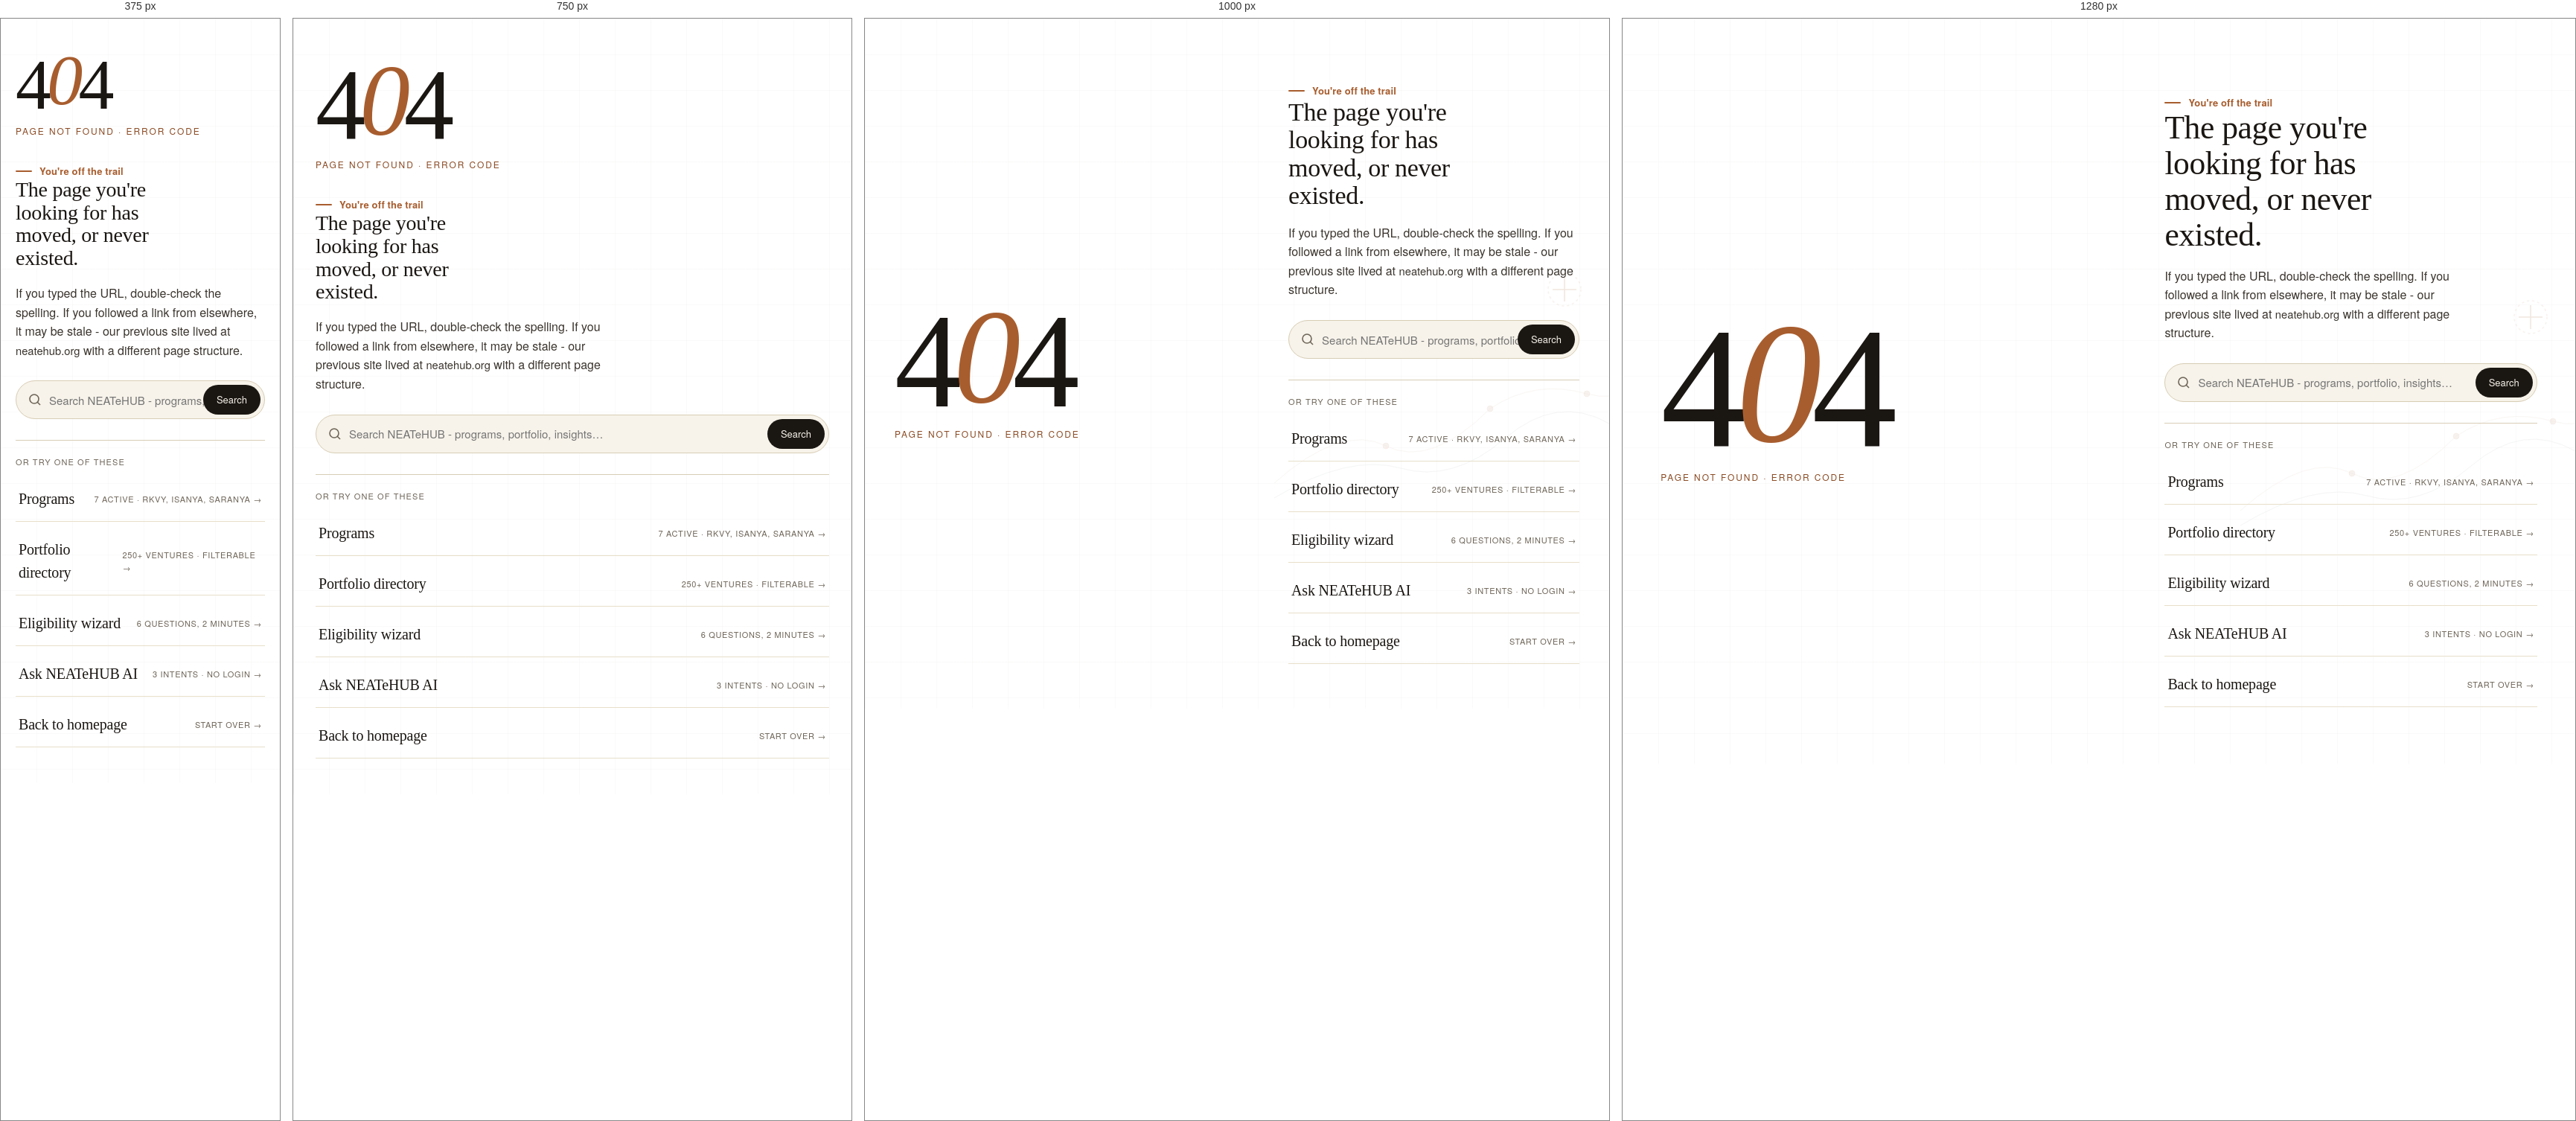
Rendered at 375 px, 750 px, 1000 px and 1280 px, left to right.

<!-- file: 404.html -->
<!doctype html>
<html lang="en">
<head>
<meta charset="utf-8">
<meta name="viewport" content="width=device-width, initial-scale=1">
<title>Lost the trail - NEATeHUB</title>
<link rel="preconnect" href="https://fonts.googleapis.com">
<link rel="preconnect" href="https://fonts.gstatic.com" crossorigin>
<link href="https://fonts.googleapis.com/css2?family=Newsreader:opsz,wght@6..72,400;6..72,500&family=IBM+Plex+Sans:wght@400;500;600&family=IBM+Plex+Mono:wght@400;500&display=swap" rel="stylesheet">
<link rel="stylesheet" href="styles.css">
<style>
  body { display: flex; flex-direction: column; min-height: 100vh; }
  .four-wrap { flex: 1; padding: clamp(48px, 8vw, 96px) 0 clamp(48px, 6vw, 80px); position: relative; overflow: hidden; }
  .four {
    display: grid;
    grid-template-columns: 1.2fr 1fr;
    gap: clamp(40px, 6vw, 96px);
    align-items: center;
  }
  .four__code {
    font-family: var(--display);
    font-weight: 400;
    font-size: clamp(96px, 18vw, 280px);
    letter-spacing: -0.06em;
    line-height: 0.85;
    color: var(--ink-900);
    margin: 0;
    position: relative;
  }
  .four__code em {
    font-style: italic;
    color: var(--copper-600);
    display: inline-block;
    transform: translateY(-6px);
  }
  .four__code small {
    display: block;
    font-family: var(--mono);
    font-size: 12px;
    font-weight: 400;
    letter-spacing: 0.16em;
    text-transform: uppercase;
    color: var(--copper-700);
    margin-top: 16px;
  }
  .four h2 {
    font-family: var(--display);
    font-weight: 400;
    font-size: clamp(28px, 3.4vw, 48px);
    letter-spacing: -0.01em;
    line-height: 1.1;
    margin: 0;
    max-width: 18ch;
  }
  .four p {
    color: var(--ink-700);
    margin-top: 18px;
    max-width: 44ch;
    font-size: 16px;
    line-height: 1.6;
  }

  .four__try {
    margin-top: 28px;
    display: grid;
    gap: 8px;
    border-top: 1px solid var(--line);
    padding-top: 20px;
  }
  .four__try .lbl {
    font-family: var(--mono);
    font-size: 11px;
    letter-spacing: 0.1em;
    text-transform: uppercase;
    color: var(--ink-500);
    margin-bottom: 4px;
  }
  .four__try a {
    display: flex;
    justify-content: space-between;
    align-items: center;
    padding: 14px 4px;
    border-bottom: 1px solid var(--line-soft);
    transition: padding .2s, background .2s;
  }
  .four__try a:hover { padding-left: 12px; padding-right: 12px; background: var(--cream-100); }
  .four__try .name { font-family: var(--display); font-size: 20px; letter-spacing: -0.01em; }
  .four__try .desc { font-family: var(--mono); font-size: 11px; color: var(--ink-500); letter-spacing: 0.06em; text-transform: uppercase; }

  /* Background weave motif */
  .four-bg {
    position: absolute;
    inset: 0;
    pointer-events: none;
    opacity: 0.5;
  }
  .four-bg::before {
    content: "";
    position: absolute;
    inset: 0;
    background:
      linear-gradient(rgba(58, 52, 45, 0.04) 1px, transparent 1px) 0 0 / 48px 48px,
      linear-gradient(90deg, rgba(58, 52, 45, 0.04) 1px, transparent 1px) 0 0 / 48px 48px;
  }
  .four-bg svg {
    position: absolute;
    top: 50%;
    right: -120px;
    transform: translateY(-50%);
    width: 600px;
    height: 600px;
    opacity: 0.5;
  }
  .four-bg .stroke-anim {
    stroke-dasharray: 2000;
    stroke-dashoffset: 2000;
    animation: draw-404 3.5s ease-out forwards;
  }
  @keyframes draw-404 { to { stroke-dashoffset: 0; } }

  /* Search box */
  .four__search {
    margin-top: 28px;
    position: relative;
  }
  .four__search input {
    width: 100%;
    height: 52px;
    padding: 0 16px 0 44px;
    background: var(--cream-50);
    border: 1px solid var(--line);
    border-radius: 999px;
    font: inherit;
    font-size: 15px;
  }
  .four__search input:focus { outline: 2px solid var(--copper-500); outline-offset: 1px; border-color: var(--copper-500); }
  .four__search svg { position: absolute; left: 18px; top: 50%; transform: translateY(-50%); color: var(--ink-500); }
  .four__search button {
    position: absolute; right: 6px; top: 50%; transform: translateY(-50%);
    height: 40px; padding: 0 18px;
    background: var(--ink-900); color: var(--cream-50);
    border: 0; border-radius: 999px;
    font: inherit; font-size: 13px; font-weight: 500;
    cursor: pointer;
  }
  .four__search button:hover { background: var(--tea-900); }

  @media (max-width: 900px) {
    .four { grid-template-columns: 1fr; gap: 32px; }
    .four-bg svg { display: none; }
  }
</style>
</head>
<body data-page="" data-screen-label="11a · 404 Not Found">

<div data-chrome-top></div>

<main class="four-wrap">
  <div class="four-bg">
    <svg viewBox="0 0 600 600" fill="none" stroke="rgba(168,93,46,0.18)" stroke-width="1" aria-hidden="true">
      <!-- A drifting path - the lost trail metaphor -->
      <path class="stroke-anim" d="M 30 460 Q 120 380, 180 410 T 320 360 Q 380 320, 450 340 T 570 270" stroke-dasharray="6 8"/>
      <path class="stroke-anim" d="M 30 480 Q 130 420, 200 440 T 340 400 T 480 380" stroke="rgba(36,61,44,0.18)" style="animation-delay: .3s;"/>
      <!-- soft scattered nodes -->
      <circle cx="180" cy="410" r="4" fill="rgba(168,93,46,0.3)"/>
      <circle cx="320" cy="360" r="4" fill="rgba(168,93,46,0.3)"/>
      <circle cx="450" cy="340" r="4" fill="rgba(168,93,46,0.3)"/>
      <circle cx="570" cy="270" r="6" fill="none" stroke="rgba(168,93,46,0.5)" stroke-width="1"/>
      <!-- compass / cross-mark at lost point -->
      <g transform="translate(420, 200)" stroke="rgba(168,93,46,0.6)" stroke-width="1.5">
        <path d="M -16 0 L 16 0 M 0 -16 L 0 16"/>
        <circle r="22" fill="none" stroke-dasharray="3 4" opacity=".5"/>
      </g>
    </svg>
  </div>

  <div class="container" style="position: relative; z-index: 1;">
    <div class="four">
      <div>
        <h1 class="four__code">4<em>0</em>4
          <small>Page not found · Error code</small>
        </h1>
      </div>

      <div>
        <div class="eyebrow">You're off the trail</div>
        <h2 class="mt-2">The page you're looking for has moved, or never existed.</h2>
        <p>If you typed the URL, double-check the spelling. If you followed a link from elsewhere, it may be stale - our previous site lived at <code style="font-family: var(--mono); font-size: 0.92em;">neatehub.org</code> with a different page structure.</p>

        <div class="four__search">
          <svg width="16" height="16" viewBox="0 0 16 16" fill="none"><circle cx="7" cy="7" r="6" stroke="currentColor" stroke-width="1.6"/><path d="M11 11l4 4" stroke="currentColor" stroke-width="1.6"/></svg>
          <input type="search" placeholder="Search NEATeHUB - programs, portfolio, insights…" id="search-input" aria-label="Search">
          <button onclick="goSearch()">Search</button>
        </div>

        <div class="four__try">
          <div class="lbl">Or try one of these</div>
          <a href="programs.html">
            <span class="name">Programs</span>
            <span class="desc">7 active · RKVY, Isanya, Saranya →</span>
          </a>
          <a href="portfolio.html">
            <span class="name">Portfolio directory</span>
            <span class="desc">250+ ventures · filterable →</span>
          </a>
          <a href="for-founders.html#wizard">
            <span class="name">Eligibility wizard</span>
            <span class="desc">6 questions, 2 minutes →</span>
          </a>
          <a href="ai-assistant.html">
            <span class="name">Ask NEATeHUB AI</span>
            <span class="desc">3 intents · no login →</span>
          </a>
          <a href="index.html">
            <span class="name">Back to homepage</span>
            <span class="desc">Start over →</span>
          </a>
        </div>
      </div>
    </div>
  </div>
</main>

<div data-chrome-bottom></div>

<script src="chrome.js"></script>
<script src="shared.js"></script>
<script>
function goSearch() {
  const q = document.getElementById('search-input').value.trim();
  if (q) window.location.href = 'search.html?q=' + encodeURIComponent(q);
}
document.getElementById('search-input').addEventListener('keydown', (e) => {
  if (e.key === 'Enter') goSearch();
});
</script>
</body>
</html>


/* @media block from styles.css */
@media (max-width: 1100px) {
  .footer__grid { grid-template-columns: 1.4fr 1fr 1fr; }
  .footer__col--mb { display: none; }
}

/* @media block from styles.css */
@media (max-width: 900px) {
  .nav, .lang-toggle, .header__apply-desktop { display: none; }
  .header__hamburger { display: inline-flex; }
  .site-header__inner { grid-template-columns: auto 1fr auto; }
  .grid-3, .grid-4 { grid-template-columns: 1fr 1fr; }
  .footer__grid { grid-template-columns: 1fr 1fr; gap: 32px; }
  .footer__brand { grid-column: span 2; }
}

/* @media block from styles.css */
@media (max-width: 600px) {
  .grid-2, .grid-3, .grid-4 { grid-template-columns: 1fr; }
  .footer__brand { grid-column: 1; }
  .footer__grid { grid-template-columns: 1fr 1fr; }
  .mnav__sub { grid-template-columns: 1fr; }
}